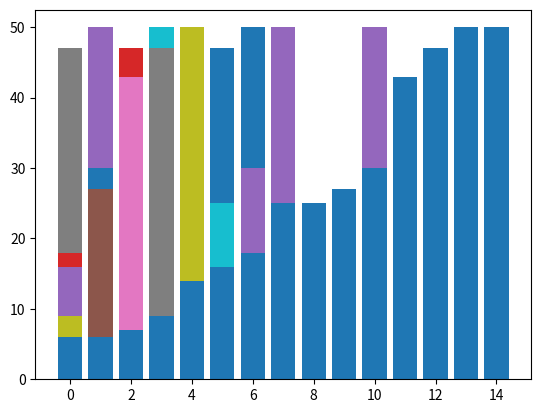

Write the Python code that produced this figure.
import matplotlib.pyplot as plt
import random

def merge_sort(arr):
    if len(arr) > 1:
        mid = len(arr) // 2
        left_arr = arr[:mid]
        right_arr = arr[mid:]
        # recursively sort left and right subarrays
        merge_sort(left_arr)
        merge_sort(right_arr)
        # merge the sorted subarrays
        merge(arr, left_arr, right_arr)

def merge(arr, left_arr, right_arr):
    i = j = k = 0
    while i < len(left_arr) and j < len(right_arr):
        if left_arr[i] < right_arr[j]:
            arr[k] = left_arr[i]
            i += 1
        else:
            arr[k] = right_arr[j]
            j += 1
        k += 1
        # visualize the current state of the array
        plt.bar(range(len(arr)), arr)
        plt.show(block=False)
        plt.pause(0.1)

    while i < len(left_arr):
        arr[k] = left_arr[i]
        i += 1
        k += 1
        # visualize the current state of the array
        plt.bar(range(len(arr)), arr)
        plt.show(block=False)
        plt.pause(0.1)

    while j < len(right_arr):
        arr[k] = right_arr[j]
        j += 1
        k += 1
        # visualize the current state of the array
        plt.bar(range(len(arr)), arr)
        plt.show(block=False)
        plt.pause(0.1)

# generate random data to sort
data = [random.randint(0, 50) for _ in range(15)]
# visualize the initial state
plt.bar(range(len(data)), data)
plt.show(block=False)
plt.pause(1)

# sort the data and visualize each step
merge_sort(data)

# visualize the final sorted state
plt.bar(range(len(data)), data)
plt.show()
